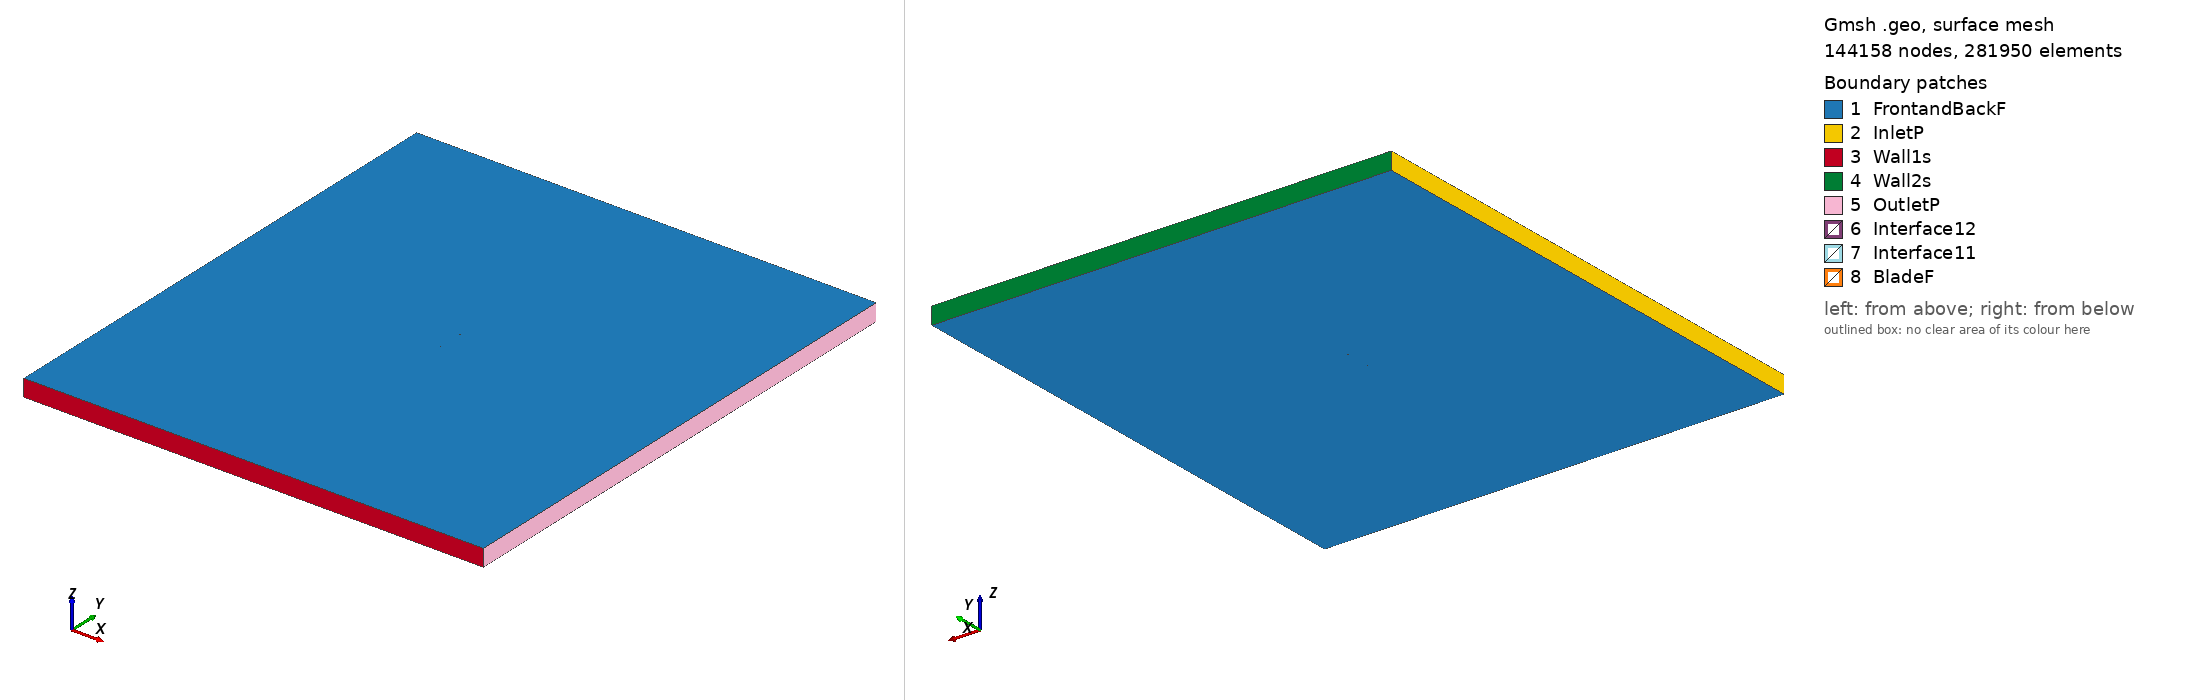

Gmsh geometry script, surface-meshed: 144158 nodes, 281950 surface elements. Boundary patches (legend numbers): 1 FrontandBackF, 2 InletP, 3 Wall1s, 4 Wall2s, 5 OutletP, 6 Interface12, 7 Interface11, 8 BladeF. Left view from above one corner, right view from below the opposite corner. Legend entries are the model's physical surfaces. The drawing asked Gmsh for element sizes between 1% and 20% of the model's largest extent; the script's own settings can give other sizes.

=== rg1410_tsr_0.91489_aoa_6.342.geo (drawn) ===
SetFactory("OpenCASCADE");

Point(1) = {0.074680, 0.728529, 0, 1.0};
Point(2) = {0.073782, 0.728779, 0, 1.0};
Point(3) = {0.069551, 0.729917, 0, 1.0};
Point(4) = {0.064552, 0.731229, 0, 1.0};
Point(5) = {0.058876, 0.732681, 0, 1.0};
Point(6) = {0.052621, 0.734245, 0, 1.0};
Point(7) = {0.045892, 0.735877, 0, 1.0};
Point(8) = {0.038775, 0.737541, 0, 1.0};
Point(9) = {0.031295, 0.739216, 0, 1.0};
Point(10) = {0.023488, 0.740881, 0, 1.0};
Point(11) = {0.015447, 0.742496, 0, 1.0};
Point(12) = {0.007268, 0.744031, 0, 1.0};
Point(13) = {-0.000958, 0.745455, 0, 1.0};
Point(14) = {-0.009133, 0.746726, 0, 1.0};
Point(15) = {-0.017166, 0.747823, 0, 1.0};
Point(16) = {-0.024963, 0.748714, 0, 1.0};
Point(17) = {-0.032436, 0.749385, 0, 1.0};
Point(18) = {-0.039502, 0.749818, 0, 1.0};
Point(19) = {-0.046080, 0.750000, 0, 1.0};
Point(20) = {-0.052104, 0.749931, 0, 1.0};
Point(21) = {-0.057496, 0.749714, 0, 1.0};
Point(22) = {-0.062217, 0.749239, 0, 1.0};
Point(23) = {-0.066217, 0.748558, 0, 1.0};
Point(24) = {-0.069467, 0.747683, 0, 1.0};
Point(25) = {-0.071943, 0.746632, 0, 1.0};
Point(26) = {-0.073628, 0.745446, 0, 1.0};
Point(27) = {-0.074541, 0.743852, 0, 1.0};
Point(28) = {-0.073940, 0.742637, 0, 1.0};
Point(29) = {-0.072506, 0.741566, 0, 1.0};
Point(30) = {-0.070266, 0.740499, 0, 1.0};
Point(31) = {-0.067230, 0.739450, 0, 1.0};
Point(32) = {-0.063418, 0.738434, 0, 1.0};
Point(33) = {-0.058858, 0.737451, 0, 1.0};
Point(34) = {-0.053596, 0.736507, 0, 1.0};
Point(35) = {-0.047681, 0.735597, 0, 1.0};
Point(36) = {-0.041179, 0.734726, 0, 1.0};
Point(37) = {-0.034158, 0.733888, 0, 1.0};
Point(38) = {-0.026699, 0.733088, 0, 1.0};
Point(39) = {-0.018888, 0.732327, 0, 1.0};
Point(40) = {-0.010814, 0.731604, 0, 1.0};
Point(41) = {-0.002573, 0.730919, 0, 1.0};
Point(42) = {0.005740, 0.730281, 0, 1.0};
Point(43) = {0.014024, 0.729690, 0, 1.0};
Point(44) = {0.022185, 0.729156, 0, 1.0};
Point(45) = {0.030125, 0.728686, 0, 1.0};
Point(46) = {0.037750, 0.728317, 0, 1.0};
Point(47) = {0.045025, 0.728071, 0, 1.0};
Point(48) = {0.051916, 0.727902, 0, 1.0};
Point(49) = {0.058327, 0.727735, 0, 1.0};
Point(50) = {0.064143, 0.727549, 0, 1.0};
Point(51) = {0.069265, 0.727340, 0, 1.0};
Point(52) = {0.073597, 0.727117, 0, 1.0};
Point(53) = {0.074516, 0.727059, 0, 1.0};
Point(54) = {-0.074680, -0.728529, 0, 1.0};
Point(55) = {-0.073782, -0.728779, 0, 1.0};
Point(56) = {-0.069551, -0.729917, 0, 1.0};
Point(57) = {-0.064552, -0.731229, 0, 1.0};
Point(58) = {-0.058876, -0.732681, 0, 1.0};
Point(59) = {-0.052621, -0.734245, 0, 1.0};
Point(60) = {-0.045892, -0.735877, 0, 1.0};
Point(61) = {-0.038775, -0.737541, 0, 1.0};
Point(62) = {-0.031295, -0.739216, 0, 1.0};
Point(63) = {-0.023488, -0.740881, 0, 1.0};
Point(64) = {-0.015447, -0.742496, 0, 1.0};
Point(65) = {-0.007268, -0.744031, 0, 1.0};
Point(66) = {0.000958, -0.745455, 0, 1.0};
Point(67) = {0.009133, -0.746726, 0, 1.0};
Point(68) = {0.017166, -0.747823, 0, 1.0};
Point(69) = {0.024963, -0.748714, 0, 1.0};
Point(70) = {0.032436, -0.749385, 0, 1.0};
Point(71) = {0.039502, -0.749818, 0, 1.0};
Point(72) = {0.046080, -0.750000, 0, 1.0};
Point(73) = {0.052104, -0.749931, 0, 1.0};
Point(74) = {0.057496, -0.749714, 0, 1.0};
Point(75) = {0.062217, -0.749239, 0, 1.0};
Point(76) = {0.066217, -0.748558, 0, 1.0};
Point(77) = {0.069467, -0.747683, 0, 1.0};
Point(78) = {0.071943, -0.746632, 0, 1.0};
Point(79) = {0.073628, -0.745446, 0, 1.0};
Point(80) = {0.074541, -0.743852, 0, 1.0};
Point(81) = {0.073940, -0.742637, 0, 1.0};
Point(82) = {0.072506, -0.741566, 0, 1.0};
Point(83) = {0.070266, -0.740499, 0, 1.0};
Point(84) = {0.067230, -0.739450, 0, 1.0};
Point(85) = {0.063418, -0.738434, 0, 1.0};
Point(86) = {0.058858, -0.737451, 0, 1.0};
Point(87) = {0.053596, -0.736507, 0, 1.0};
Point(88) = {0.047681, -0.735597, 0, 1.0};
Point(89) = {0.041179, -0.734726, 0, 1.0};
Point(90) = {0.034158, -0.733888, 0, 1.0};
Point(91) = {0.026699, -0.733088, 0, 1.0};
Point(92) = {0.018888, -0.732327, 0, 1.0};
Point(93) = {0.010814, -0.731604, 0, 1.0};
Point(94) = {0.002573, -0.730919, 0, 1.0};
Point(95) = {-0.005740, -0.730281, 0, 1.0};
Point(96) = {-0.014024, -0.729690, 0, 1.0};
Point(97) = {-0.022185, -0.729156, 0, 1.0};
Point(98) = {-0.030125, -0.728686, 0, 1.0};
Point(99) = {-0.037750, -0.728317, 0, 1.0};
Point(100) = {-0.045025, -0.728071, 0, 1.0};
Point(101) = {-0.051916, -0.727902, 0, 1.0};
Point(102) = {-0.058327, -0.727735, 0, 1.0};
Point(103) = {-0.064143, -0.727549, 0, 1.0};
Point(104) = {-0.069265, -0.727340, 0, 1.0};
Point(105) = {-0.073597, -0.727117, 0, 1.0};
Point(106) = {-0.074516, -0.727059, 0, 1.0};

// Lines: first blade (splines 1-4)
Spline(1) = {1:17};
Spline(2) = {17:37};
Spline(3) = {37:53};
Spline(4) = {53,1};

// Lines: second blade (splines 5-8)
Spline(5) = {54:70};
Spline(6) = {70:90};
Spline(7) = {90:106};
Spline(8) = {106,54};

// Outer domain (points 20001-4 and lines)
Point(107) = {-13.50000000, -15.00000000, 0, 1.0};
Point(108) = {-13.50000000, 15.00000000, 0, 1.0};
Point(109) = {13.50000000, 15.00000000, 0, 1.0};
Point(110) = {13.50000000, -15.00000000, 0, 1.0};
Line(11) = {107, 108};
Line(12) = {108, 109};
Line(13) = {109, 110};
Line(14) = {107, 110};

// Interface (between moving and stationary domain) (circles)
Circle(9) = {0, 0, 0, 0.80000000, 0, 2*Pi};
Circle(10) = {0, 0, 0, 0.80000000, 0, 2*Pi};

// Loops collect Lines/Splines/etc (blade1, blade2, domain, first circle)
Line Loop(1) = {1:4};
Line Loop(2) = {5:8};
Line Loop(3) = {11,12,13,-14};
Line Loop(4) = {9};

// BooleanDifference cuts out the circle/interface from the domain
Plane Surface(1) = {3};
Plane Surface(2) = {4};
BooleanDifference{ Surface{1}; Delete;}{ Surface{2}; Delete;}

// This one cuts out the blades from the inner circle/interface
Line Loop(6) = {10};
Plane Surface(5) = {6};
Plane Surface(6) = {1};
Plane Surface(7) = {2};
BooleanDifference{ Surface{5}; Delete;}{ Surface{6,7}; Delete;}

// extrude to 3rd dimension
Extrude {0, 0, 1} {Surface{1}; Surface{5}; Layers{1}; Recombine;}

// Physical Surfaces are the named boundaries (patches)
Physical Surface("Interface11") = {12};
Physical Surface("Interface12") = {10};

// sides of domain
Physical Surface("InletP") = {6};
Physical Surface("OutletP") = {9};

// top and bottom of domain
Physical Surface("Wall1s") = {7};
Physical Surface("Wall2s") = {8};

// Check FrontandBackF by ensuring there is nothing in the 3rd dimension
Physical Surface("FrontandBackF") = {1,11,5,21};
Physical Surface("BladeF") = {13:20};
Physical Volume("Turbine") = {2};
Physical Volume("Farfield") = {1};

// settings for airfoil boundary layer
Field[1] = BoundaryLayer;
Field[1].EdgesList = {1:8};
Field[1].hwall_n = 1e-3;
Field[1].thickness = 1.5e-2;
Field[1].ratio = 1.05;
Field[1].Quads = 1;
BoundaryLayer Field = 1;

// control points for mesh (blade and interface)
// floor((arc length / 1.5mm)/ 6) -> Transfinite Line
Transfinite Line {1,2,3,5,6,7} = 33 Using Progression 1;
Transfinite Line {4,8} = 2 Using Progression 1;
Transfinite Line {9, 15} = 800 Using Progression 1;

// For more information on gmsh syntax, visit http://gmsh.info/doc/texinfo/gmsh.html
